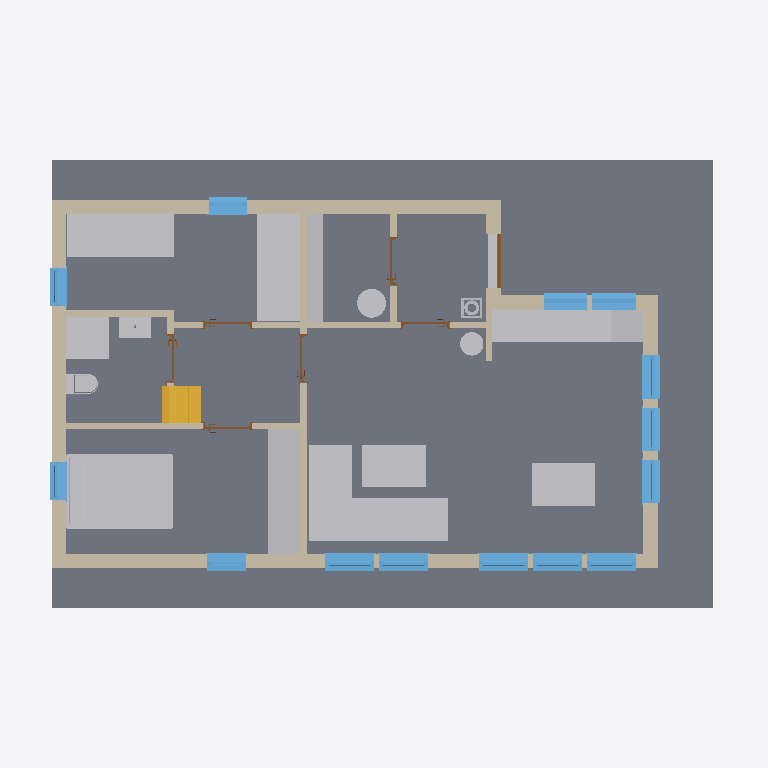
Plan cut of the same IFC building model at storey '0-SSL' (level 0.00 m, cut at 1.40 m), seen from above with north up, elements coloured by IFC class: 20 other elements (light grey), 17 walls (beige), 14 windows (light blue), 7 doors (brown), 3 slabs (grey), 1 stair (yellow). Cut surfaces are drawn darker.
Extent 13.4 m × 8.4 m × 5.8 m (x, y, z). Storeys (2): 0-SSL at 0.00 m; 0-FFL at 0.02 m. Elements (99): 31 IfcWallStandardCase, 17 IfcWindow, 16 IfcFurnishingElement, 7 IfcDoor, 6 IfcBuildingElementProxy, 6 IfcSlab, 5 IfcCurtainWall, 4 IfcFlowTerminal, 3 IfcRoof, 1 IfcCovering, 1 IfcRailing, 1 IfcStair.

HEADER;
FILE_DESCRIPTION(('ViewDefinition [CoordinationView_V2.0]'),'2;1');
FILE_NAME('200102','2020-03-10T14:05:21',(''),(''),'The EXPRESS Data Manager Version 5.02.0100.07 : 28 Aug 2013','20191031_1115(x64) - Exporter 20.2.0.48 - Alternate UI 20.2.0.48','');
FILE_SCHEMA(('IFC2X3'));
ENDSEC;
DATA;
#105=IFCPROJECT('17Orc$VsvD78NV5GW9iy5s',#41,'200102',$,$,'Hytte','DRAFT',(#97),#92);
#69035=IFCSITE('17Orc$VsvD78NV5GW9iy5q',#41,'Default',$,$,#69032,$,$,.ELEMENT.,$,$,$,$,$);
#115=IFCBUILDING('17Orc$VsvD78NV5GW9iy5t',#41,'',$,$,#32,$,'',.ELEMENT.,$,$,$);
#124=IFCBUILDINGSTOREY('17Orc$VsvD78NV5GZsJ3_n',#41,'0-SSL',$,'Level:Circle Head - Project Datum',#122,$,'0-SSL',.ELEMENT.,0.0);
#130=IFCBUILDINGSTOREY('17Orc$VsvD78NV5GZsNWFW',#41,'0-FFL',$,'Level:Circle Head - Project Datum',#129,$,'0-FFL',.ELEMENT.,20.0);
#64795=IFCSLAB('3325mAmP9EQh7_obhBeP5c',#41,'Floor:Screed:1195213',$,'Floor:Screed',#64762,#64793,'1195213',.FLOOR.);
#6027=IFCSLAB('0dvqPHhNn5fP6ThLCuMt4a',#41,'Floor:TR-1-Taras:1082144',$,'Floor:TR-1-Taras',#5986,#6025,'1082144',.FLOOR.);
#44672=IFCFURNISHINGELEMENT('0seHHvSR96SfKR2mSV7XjX',#41,'Łóżko - standardowe:1400x2000:1134618',$,'Łóżko - standardowe:1400x2000',#44670,#44661,'1134618');
#1137=IFCWALLSTANDARDCASE('0dvqPHhNn5fP6ThLCuMtFQ',#41,'Basic Wall:W1:1081822',$,'Basic Wall:W1',#1110,#1135,'1081822');
#44717=IFCFURNISHINGELEMENT('0seHHvSR96SfKR2mSV7XiF',#41,'A+H-FN-LozkoPojedyncze:800x2000:1134708',$,'A+H-FN-LozkoPojedyncze:800x2000',#44715,#44706,'1134708');
#44746=IFCFURNISHINGELEMENT('0seHHvSR96SfKR2mSV7XkW',#41,'A+H-FN-LozkoPojedyncze:800x2000:1134811',$,'A+H-FN-LozkoPojedyncze:800x2000',#44745,#44736,'1134811');
#1680=IFCWALLSTANDARDCASE('0dvqPHhNn5fP6ThLCuMtFc',#41,'Basic Wall:W1:1081826',$,'Basic Wall:W1',#1660,#1678,'1081826');
#44393=IFCFURNISHINGELEMENT('0seHHvSR96SfKR2mSV7WJl',#41,'A+H-FR-Sofa:80:1134484',$,'A+H-FR-Sofa:80',#44391,#44382,'1134484');
#67273=IFCFURNISHINGELEMENT('1V6_ZRmFX6geol4DovhEH6',#41,'A+H-FR-Sofa:80:1209737',$,'A+H-FR-Sofa:80',#67272,#67263,'1209737');
#54300=IFCFURNISHINGELEMENT('21kQppcGrE7P70kTUbJJwH',#41,'F-Szafa w zabudowie:60:1159030',$,'F-Szafa w zabudowie:60',#54299,#54290,'1159030');
#1743=IFCWALLSTANDARDCASE('0dvqPHhNn5fP6ThLCuMtFd',#41,'Basic Wall:W1:1081827',$,'Basic Wall:W1',#1723,#1741,'1081827');
#68121=IFCFURNISHINGELEMENT('1adO$hWkXBGwa_zc_VOzfW',#41,'Stół - prostokątny:80x120:1228273',$,'Stół - prostokątny:80x120',#68120,#68111,'1228273');
#63884=IFCFURNISHINGELEMENT('3vze7xLCz4qBaymurH31kl',#41,'Stół - prostokątny:80x120:1188480',$,'Stół - prostokątny:80x120',#63883,#63874,'1188480');
#47023=IFCFURNISHINGELEMENT('0seHHvSR96SfKR2mSV7Xva',#41,'A+H-CW-BlatKuchenny-IZA1:600mm 2:1135903',$,'A+H-CW-BlatKuchenny-IZA1:600mm 2',#47022,#47013,'1135903');
#2244=IFCWALLSTANDARDCASE('0dvqPHhNn5fP6ThLCuMtFi',#41,'Basic Wall:WI-120:1081832',$,'Basic Wall:WI-120',#2207,#2242,'1081832');
#1512=IFCWALLSTANDARDCASE('0dvqPHhNn5fP6ThLCuMtFb',#41,'Basic Wall:W1:1081825',$,'Basic Wall:W1',#1492,#1510,'1081825');
#47121=IFCFLOWTERMINAL('0seHHvSR96SfKR2mSV7Xwd',#41,'A+H-PF-PrysznicPodłogowy:Prysznic Podłogowy:1136092',$,'A+H-PF-PrysznicPodłogowy:Prysznic Podłogowy',#47119,#47110,'1136092');
#54668=IFCFURNISHINGELEMENT('3WhSxgfG15jer8X9LDdt4$',#41,'F-Szafa w zabudowie:30:1161905',$,'F-Szafa w zabudowie:30',#54667,#54658,'1161905');
#67290=IFCSTAIR('1V6_ZRmFX6geol4DovhEcX',#41,'Assembled Stair:Stair:1210478',$,'Assembled Stair:Private',#67289,$,'1210478',.NOTDEFINED.);
#1384=IFCWALLSTANDARDCASE('0dvqPHhNn5fP6ThLCuMtFa',#41,'Basic Wall:W1:1081824',$,'Basic Wall:W1',#1364,#1382,'1081824');
#44791=IFCFURNISHINGELEMENT('0seHHvSR96SfKR2mSV7Xf2',#41,'A+H-CW-LodowkaWysoka:600x600x1850:1134905',$,'A+H-CW-LodowkaWysoka:600x600x1850',#44790,#44781,'1134905');
#46951=IFCBUILDINGELEMENTPROXY('0seHHvSR96SfKR2mSV7XZo',#41,'A-A+H-CW-Kuchenka:60x60:1135497',$,'A-A+H-CW-Kuchenka:60x60',#46950,#46941,'1135497',$);
#55399=IFCWINDOW('2epcBgM7r2Pe6lOa0sOCP$',#41,'Windows_Sgl_Plain:920x2034 - Okno Pojedyncze stałe:1162484',$,'Windows_Sgl_Plain:920x2034 - Okno Pojedyncze stałe',#70357,#55393,'1162484',2034.0,919.999999999998);
#55439=IFCWINDOW('2epcBgM7r2Pe6lOa0sO8a8',#41,'Windows_Sgl_Plain:920x2034 - Okno Pojedyncze stałe:1176451',$,'Windows_Sgl_Plain:920x2034 - Okno Pojedyncze stałe',#70331,#55433,'1176451',2034.0,919.999999999997);
#56205=IFCWINDOW('2epcBgM7r2Pe6lOa0sOtYU',#41,'Windows_Sgl_Plain:920x1320 - Okno Pojedyncze rozwieralno-uchylne:1180181',$,'Windows_Sgl_Plain:920x1320 - Okno Pojedyncze rozwieralno-uchylne',#70251,#56199,'1180181',1320.0,919.999999999998);
#56937=IFCWINDOW('2epcBgM7r2Pe6lOa0sOtdU',#41,'Windows_Sgl_Plain:920x1320 - Okno Pojedyncze rozwieralno-uchylne:1180501',$,'Windows_Sgl_Plain:920x1320 - Okno Pojedyncze rozwieralno-uchylne',#70279,#56931,'1180501',1320.0,919.999999999998);
#55477=IFCWINDOW('2epcBgM7r2Pe6lOa0sO8bU',#41,'Windows_Sgl_Plain:920x2034 - Okno Pojedyncze stałe:1176533',$,'Windows_Sgl_Plain:920x2034 - Okno Pojedyncze stałe',#70383,#55471,'1176533',2034.0,919.999999999998);
#62952=IFCWINDOW('3vze7xLCz4qBaymurH32iP',#41,'Windows_Sgl_Plain:820x2196 - Okno Pojedyncze rozwieralne:1184310',$,'Windows_Sgl_Plain:820x2196 - Okno Pojedyncze rozwieralne',#70171,#62946,'1184310',2130.0,819.999999999998);
#63682=IFCWINDOW('3vze7xLCz4qBaymurH32rh',#41,'Windows_Sgl_Plain:820x2196 - Okno Pojedyncze stałe:1184836',$,'Windows_Sgl_Plain:820x2196 - Okno Pojedyncze stałe',#70197,#63676,'1184836',2034.0,819.999999999998);
#63722=IFCWINDOW('3vze7xLCz4qBaymurH32tM',#41,'Windows_Sgl_Plain:820x2196 - Okno Pojedyncze stałe:1185017',$,'Windows_Sgl_Plain:820x2196 - Okno Pojedyncze stałe',#70223,#63716,'1185017',2034.0,819.999999999998);
#60725=IFCWINDOW('2epcBgM7r2Pe6lOa0sOtEV',#41,'Windows_Sgl_Plain:820x520 - Okno Pojedyncze stałe:1181972',$,'Windows_Sgl_Plain:820x520 - Okno Pojedyncze stałe',#70631,#60719,'1181972',520.000000000001,819.999999999998);
#60685=IFCWINDOW('2epcBgM7r2Pe6lOa0sOt8u',#41,'Windows_Sgl_Plain:820x520 - Okno Pojedyncze stałe:1181875',$,'Windows_Sgl_Plain:820x520 - Okno Pojedyncze stałe',#70605,#60679,'1181875',520.000000000001,819.999999999998);
#1829=IFCWALLSTANDARDCASE('0dvqPHhNn5fP6ThLCuMtFW',#41,'Basic Wall:WI-120 Wodoodporna:1081828',$,'Basic Wall:WI-120 Wodoodporna',#1786,#1827,'1081828');
#57714=IFCWINDOW('2epcBgM7r2Pe6lOa0sOtbR',#41,'Windows_Sgl_HProfile:720x2034- Okno Pojedyncze stałe:1180624',$,'Windows_Sgl_HProfile:720x2034- Okno Pojedyncze stałe',#70305,#57708,'1180624',2034.0,719.999999999998);
#58494=IFCWINDOW('2epcBgM7r2Pe6lOa0sOt$9',#41,'Windows_Sgl_HProfile:720x2034- Okno Pojedyncze stałe Hh-900:1180994',$,'Windows_Sgl_HProfile:720x2034- Okno Pojedyncze stałe Hh-900',#70063,#58488,'1180994',2034.0,719.999999999998);
#53648=IFCFLOWTERMINAL('0seHHvSR96SfKR2mSV7Xn8',#41,'A+H-PF-UmywalkaWiszaca450x600:Umywalka kwadratowa (400x500):1136435',$,'A+H-PF-UmywalkaWiszaca450x600:Umywalka kwadratowa (400x500)',#53647,#53638,'1136435');
#53701=IFCBUILDINGELEMENTPROXY('0seHHvSR96SfKR2mSV7XD0',#41,'A+H-IS-KociołGazowy-Zasobnik:Zasobnik Kotła gazowego (542x895):1136699',$,'A+H-IS-KociołGazowy-Zasobnik:Zasobnik Kotła gazowego (542x895)',#53699,#53690,'1136699',$);
#61453=IFCWINDOW('3vze7xLCz4qBaymurH33V9',#41,'Windows_Sgl_Plain:720x1220 - Okno Pojedyncze stałe:1183462',$,'Windows_Sgl_Plain:720x1220 - Okno Pojedyncze stałe',#70411,#61447,'1183462',1220.0,719.999999999998);
#62185=IFCWINDOW('3vze7xLCz4qBaymurH32bs',#41,'Windows_Sgl_Plain:720x1220 - Okno Pojedyncze stałe:1183833',$,'Windows_Sgl_Plain:720x1220 - Okno Pojedyncze stałe',#70439,#62179,'1183833',1220.0,719.999999999998);
#2165=IFCWALLSTANDARDCASE('0dvqPHhNn5fP6ThLCuMtFZ',#41,'Basic Wall:WI-120 Wodoodporna:1081831',$,'Basic Wall:WI-120 Wodoodporna',#2126,#2163,'1081831');
#1321=IFCWALLSTANDARDCASE('0dvqPHhNn5fP6ThLCuMtFR',#41,'Basic Wall:W1:1081823',$,'Basic Wall:W1',#1301,#1319,'1081823');
#49865=IFCFLOWTERMINAL('0seHHvSR96SfKR2mSV7Xto',#41,'Ustęp z podtynkowym zaworem spłukującym - obsługa z przodu:Ustęp ze spłuczką podtynkową (600x370):1136265',$,'Ustęp z podtynkowym zaworem spłukującym - obsługa z przodu:Ustęp ze spłuczką podtynkową (600x370)',#49864,#49855,'1136265');
#2306=IFCWALLSTANDARDCASE('0dvqPHhNn5fP6ThLCuMtFj',#41,'Basic Wall:WI-120:1081833',$,'Basic Wall:WI-120',#2286,#2304,'1081833');
#47077=IFCFURNISHINGELEMENT('0seHHvSR96SfKR2mSV7XxX',#41,'A+H-CW-BlatKuchenny-IZA1:600mm 2:1136026',$,'A+H-CW-BlatKuchenny-IZA1:600mm 2',#47076,#47067,'1136026');
#54057=IFCBUILDINGELEMENTPROXY('3IxVm0q3536hBdGhbyEPOZ',#41,'Slab Edge:Sundolit:1147224',$,'Slab Edge:Sundolit',#53734,#54055,'1147224',$);
#2051=IFCWALLSTANDARDCASE('0dvqPHhNn5fP6ThLCuMtFY',#41,'Basic Wall:WI-120:1081830',$,'Basic Wall:WI-120',#2012,#2049,'1081830');
#54601=IFCWALLSTANDARDCASE('2_nq7GlkvDfAqik7Ox6xAU',#41,'Basic Wall:WI-120:1161423',$,'Basic Wall:WI-120',#54562,#54599,'1161423');
#66782=IFCBUILDINGELEMENTPROXY('2QZc_Ltbf9wvuwrnRn__VC',#41,'A+H-IS-KociołGazowy-Zasobnik:Koza:1204127',$,'A+H-IS-KociołGazowy-Zasobnik:Koza',#66781,#66772,'1204127',$);
#2447=IFCWALLSTANDARDCASE('0dvqPHhNn5fP6ThLCuMtFl',#41,'Basic Wall:WI-120:1081835',$,'Basic Wall:WI-120',#2410,#2445,'1081835');
#2368=IFCWALLSTANDARDCASE('0dvqPHhNn5fP6ThLCuMtFk',#41,'Basic Wall:WI-120:1081834',$,'Basic Wall:WI-120',#2348,#2366,'1081834');
#54527=IFCBUILDINGELEMENTPROXY('21kQppcGrE7P70kTUbJIUW',#41,'A+H-GM-Komin:Typ 1 15x60m:1160775',$,'A+H-GM-Komin:Typ 1 15x60m',#54526,#54521,'1160775',$);
#54368=IFCWALLSTANDARDCASE('21kQppcGrE7P70kTUbJIID',#41,'Basic Wall:Ściana działowa - murowana:1160554',$,'Basic Wall:Ściana działowa - murowana',#54319,#54366,'1160554');
#4539=IFCDOOR('0dvqPHhNn5fP6ThLCuMt0q',#41,'M_Jednoskrzydłowe płytowe:0915 x 2134mm:1081904',$,'M_Jednoskrzydłowe płytowe:0915 x 2134mm',#70145,#4533,'1081904',2109.0,1020.0);
#31514=IFCDOOR('0dvqPHhNn5fP6ThLCuMt4m',#41,'Doors_IntSgl_1:910x2110mm:1082164',$,'Doors_IntSgl_1:910x2110mm',#70577,#31508,'1082164',2130.0,919.999999999998);
#31629=IFCDOOR('0dvqPHhNn5fP6ThLCuMt4p',#41,'Doors_IntSgl_1:910x2110mm:1082167',$,'Doors_IntSgl_1:910x2110mm',#70685,#31623,'1082167',2130.0,919.999999999999);
#18832=IFCDOOR('0dvqPHhNn5fP6ThLCuMt4s',#41,'Doors_IntSgl_1:910x2110mm:1082162',$,'Doors_IntSgl_1:910x2110mm',#70549,#18826,'1082162',2130.0,919.999999999998);
#31591=IFCDOOR('0dvqPHhNn5fP6ThLCuMt4o',#41,'Doors_IntSgl_1:910x2110mm:1082166',$,'Doors_IntSgl_1:910x2110mm',#70493,#31585,'1082166',2130.0,919.999999999999);
#44309=IFCDOOR('0dvqPHhNn5fP6ThLCuMt4y',#41,'Doors_IntSgl_1:910x2110mm:1082168',$,'Doors_IntSgl_1:910x2110mm',#70657,#44303,'1082168',2130.0,919.999999999998);
#31553=IFCDOOR('0dvqPHhNn5fP6ThLCuMt4n',#41,'Doors_IntSgl_1:910x2110mm:1082165',$,'Doors_IntSgl_1:910x2110mm',#70521,#31547,'1082165',2130.0,919.999999999998);
#1970=IFCWALLSTANDARDCASE('0dvqPHhNn5fP6ThLCuMtFX',#41,'Basic Wall:WI-120 Wodoodporna:1081829',$,'Basic Wall:WI-120 Wodoodporna',#1929,#1968,'1081829');
#5917=IFCWALLSTANDARDCASE('0dvqPHhNn5fP6ThLCuMt4P',#41,'Basic Wall:WI-120 Wodoodporna:1082141',$,'Basic Wall:WI-120 Wodoodporna',#5878,#5915,'1082141');
#1018=IFCSLAB('0dvqPHhNn5fP6ThLCuMtFG',#41,'Floor:FN-1-Concrete Slab:1081812',$,'Floor:FN-1-Concrete Slab',#552,#1016,'1081812',.FLOOR.);
ENDSEC;